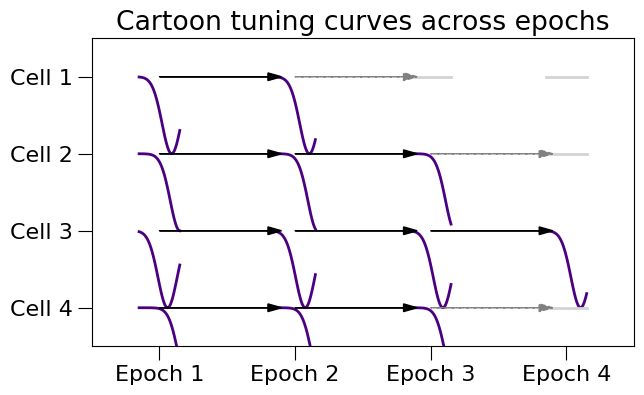

Write Python code to recreate this figure. (Note: this script raises an exception after producing the figure.)
import matplotlib.pyplot as plt
import matplotlib.patches as mpatches
import numpy as np
import matplotlib as mpl

mpl.rcParams['svg.fonttype'] = 'none'
mpl.rcParams["xtick.major.size"] = 10
mpl.rcParams["ytick.major.size"] = 10
plt.rc('font', size=16)
plt.rcParams["font.family"] = "Arial"

# --- Example data ---
epochs = ["Epoch 1", "Epoch 2", "Epoch 3", "Epoch 4"]
n_cells = 4
cell_activity = np.array([
    [1, 1, 0, 0],  # Cell 1
    [1, 1, 1, 0],  # Cell 2
    [1, 1, 1, 1],  # Cell 3
    [1, 1, 1, 0],  # Cell 4
])

# Example tuning curve peaks for each cell in active epochs
# Each row = cell, each column = epoch (x-location of peak)
tuning_peaks = np.array([
    [0.3, 0.35, np.nan, np.nan],
    [0.5, 0.55, 0.6, np.nan],
    [0.2, 0.25, 0.3, 0.35],
    [0.7, 0.65, 0.6, np.nan],
])

# --- Plot setup ---
fig, ax = plt.subplots(figsize=(7,4))
ax.set_xlim(-0.5, len(epochs)-0.5)
ax.set_ylim(-0.5, n_cells-0.5)
ax.set_xticks(range(len(epochs)))
ax.set_xticklabels(epochs)
ax.set_yticks(range(n_cells))
ax.set_yticklabels([f"Cell {i+1}" for i in range(n_cells)])
ax.invert_yaxis()
ax.set_title("Cartoon tuning curves across epochs")

colors = {1: "indigo", 0: "lightgray"}

# --- Function to draw tuning curve ---
def draw_tuning_curve(ax, x_center, y_center, peak_pos, active=1):
    if np.isnan(peak_pos) or active==0:
        # gray silent tuning
        ax.plot([x_center-0.15, x_center, x_center+0.15],
                [y_center, y_center, y_center],
                color='lightgray', lw=2)
    else:
        # cartoon bell-shaped tuning curve
        x = np.linspace(-0.15, 0.15, 50) + x_center
        y = np.exp(-((x - (x_center+peak_pos*0.3))**2)/(2*0.005)) + y_center
        ax.plot(x, y, color=colors[active], lw=2)

# --- Draw all cells ---
for i in range(n_cells):
    for j in range(len(epochs)):
        draw_tuning_curve(ax, j, i, tuning_peaks[i,j], cell_activity[i,j])

# --- Draw arrows for consistency ---
for i in range(n_cells):
    for j in range(len(epochs)-1):
        if cell_activity[i, j] == 1 and cell_activity[i, j+1] == 1:
            ax.arrow(j, i, 0.8, 0, head_width=0.1, head_length=0.1,
                     fc='black', ec='black', zorder=3)
        elif cell_activity[i, j] == 1 and cell_activity[i, j+1] == 0:
            ax.arrow(j, i, 0.8, 0, head_width=0.1, head_length=0.1,
                     fc='gray', ec='gray', linestyle='dashed', zorder=3)

plt.show()
n